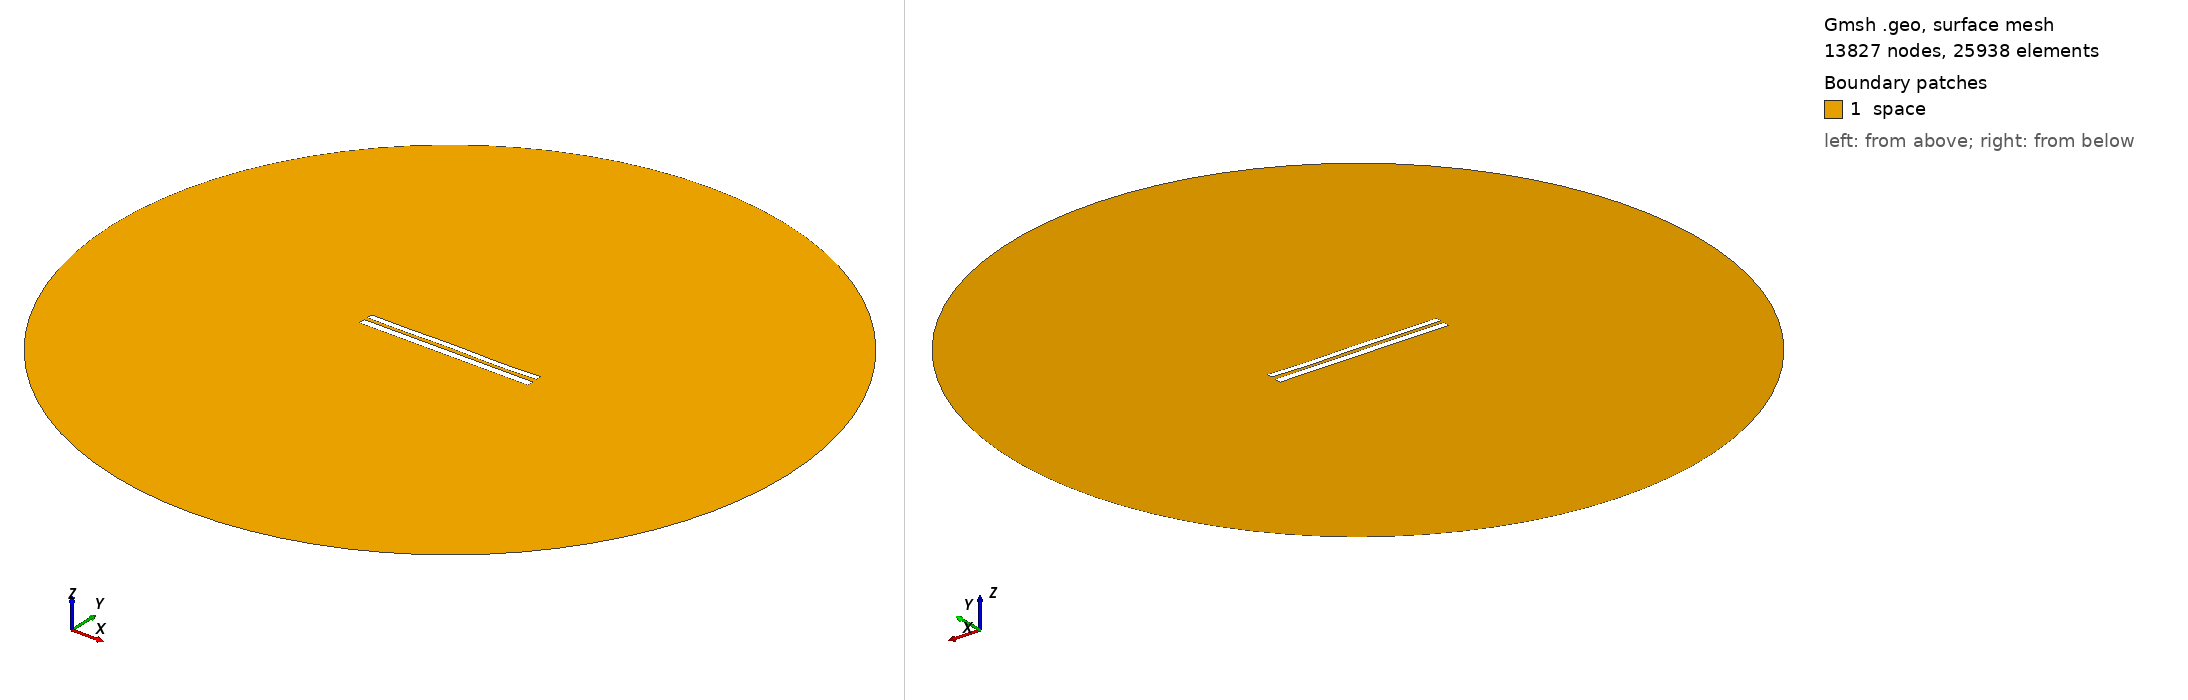

Gmsh geometry script, surface-meshed: 13827 nodes, 25938 surface elements. Boundary patches (legend numbers): 1 space. Left view from above one corner, right view from below the opposite corner. Legend entries are the model's physical surfaces. The drawing asked Gmsh for element sizes between 1% and 20% of the model's largest extent; the script's own settings can give other sizes.

=== 7941.geo (drawn) ===
//---------------------------------------
// Geometry kernel
//---------------------------------------

SetFactory("OpenCASCADE");



//---------------------------------------
// Parameters of the geometry
//---------------------------------------

// Overetch of the upper plate
overetch = 0.25;

// Distance between the plates
distance = 2.0;

// Discretization over the x axis (for the deformation)
nx = 50; 

// Length of the plate
L = 100 - overetch; 

// Number of modes
n = 4; 

// 1st mode coefficient
coeff(1) = 0.07499999999999998;
beta(1) = 0.596864 * 3.1415926535 / L;

// 2nd mode coefficient
coeff(2) = 0.0;
beta(2) = 1.49418 * 3.1415926535 / L;

// 3rd mode coefficient
coeff(3) = 0.07499999999999998;
beta(3) = 2.50025 * 3.1415926535 / L;

// 4th mode coefficient
coeff(4) = -0.15;
beta(4) = 3.49999 * 3.1415926535 / L;



//---------------------------------------
// Upper plate (deformed rectangle)
//---------------------------------------

// Coordiantes of the upper plate
xmin = -50;
xmax = 50 - overetch;

// Height of the upper plate
yheight = 4 - 2 * overetch;

// Indexes of the points
UpperID[] = {};
LowerID[] = {};
LeftID[] = {};
RightID[] = {};

// Point index
p = 1;

// Horizontal edges
For i In {1:nx}
    x = xmin + (i-1)*(xmax - xmin)/(nx-1);

    y_bottom = distance / 2 + overetch;
    For j In {1:n}
        C = (Cosh(beta(j)*L) + Cos(beta(j)*L)) / (Sinh(beta(j)*L) + Sin(beta(j)*L));
        y_bottom  = y_bottom + coeff(j) * (Cosh(beta(j)*(x+50)) - Cos(beta(j)*(x+50)) - C * (Sinh(beta(j)*(x+50)) - Sin(beta(j)*(x+50))));
    EndFor

    y_top = y_bottom + yheight;

    Point(p) = {x, y_top, 0, 1.0};
    UpperID[i] = p;
    p = p + 1;

    Point(p) = {x, y_bottom, 0, 1.0};
    LowerID[i] = p;
    p = p + 1;
EndFor

// Create point lists
UpperPts[] = {}; LowerPts[] = {};
For i In {1:nx}
  UpperPts[] += {UpperID[i]};
  LowerPts[] += {LowerID[i]};
EndFor

// Build splines
Spline(1) = {UpperPts[]};
Spline(2) = {LowerPts[]};
Line(3) = {LowerPts[nx-1], UpperPts[nx-1]};
Line(4) = {LowerPts[0], UpperPts[0]};

// Build the plane surface
Curve Loop(1) = {2, 3, -1, -4};
Plane Surface(1) = {1};



//---------------------------------------
// Lower plate (rectangle)
//---------------------------------------

// Vertices
Point(1001) = {-50, -1, 0, 1.0};
Point(1002) = { 50, -1, 0, 1.0};
Point(1003) = { 50,  -5, 0, 1.0};
Point(1004) = {-50,  -5, 0, 1.0};

// Edges
Line(5) = {1001, 1002};
Line(6) = {1002, 1003};
Line(7) = {1003, 1004};
Line(8) = {1004, 1001};

// Plane surface
Line Loop(2) = {5, 6, 7, 8};
Plane Surface(2) = {2}; 



//---------------------------------------
// Outer (fictious) boundary
//---------------------------------------

// Points
Point(1005) = {0, 0, 0};       // Center
Point(1006) = {200, 0, 0};     // Start point
Point(1007) = {0, 200, 0};     // 90 degrees
Point(1008) = {-200, 0, 0};    // 180 degrees
Point(1009) = {0, -200, 0};    // 270 degrees

// Circle arcs (each needs start, center, end)
Circle(9) = {1006, 1005, 1007};
Circle(10) = {1007, 1005, 1008};
Circle(11) = {1008, 1005, 1009};
Circle(12) = {1009, 1005, 1006};

// Plane surface for the entire domain
Curve Loop(3) = {9, 10, 11, 12};
Surface(3) = {3};

// Subtract the plates from the whole domain to obtain the actual domain where we want to solve the equations
BooleanDifference{ Surface{3}; Delete; }{ Surface{1}; Surface{2}; Delete; }




//---------------------------------------
// Transfinite Lines/Curves
//---------------------------------------

// Set the number of points on the boundaries
r = 7;

// Plates
Transfinite Curve {1, 2} = 50*r Using Progression 1;
Transfinite Curve {3, 4} = 2*r Using Progression 1;
Transfinite Line {5, 7} = 50*r Using Progression 1;
Transfinite Line {6, 8} = 2*r Using Progression 1;

// Outer boundary
Transfinite Line {9, 10, 11, 12} = 20 Using Progression 1;



//---------------------------------------
// Physical groups
//---------------------------------------                

// Physical curves (boundaries)
Physical Line("force_segment", 10) = {2};
Physical Line("upper_plate", 11) = {1, 3, 4};
Physical Line("lower_plate", 12) = {5, 6, 7, 8};
Physical Line("boundary", 20) = {9, 10, 11, 12};

// Physical Surfaces
Physical Surface("space", 30) = {3};



//---------------------------------------
// 6. Generate the Mesh
//---------------------------------------

// 2D mesh generation
Mesh 2;
